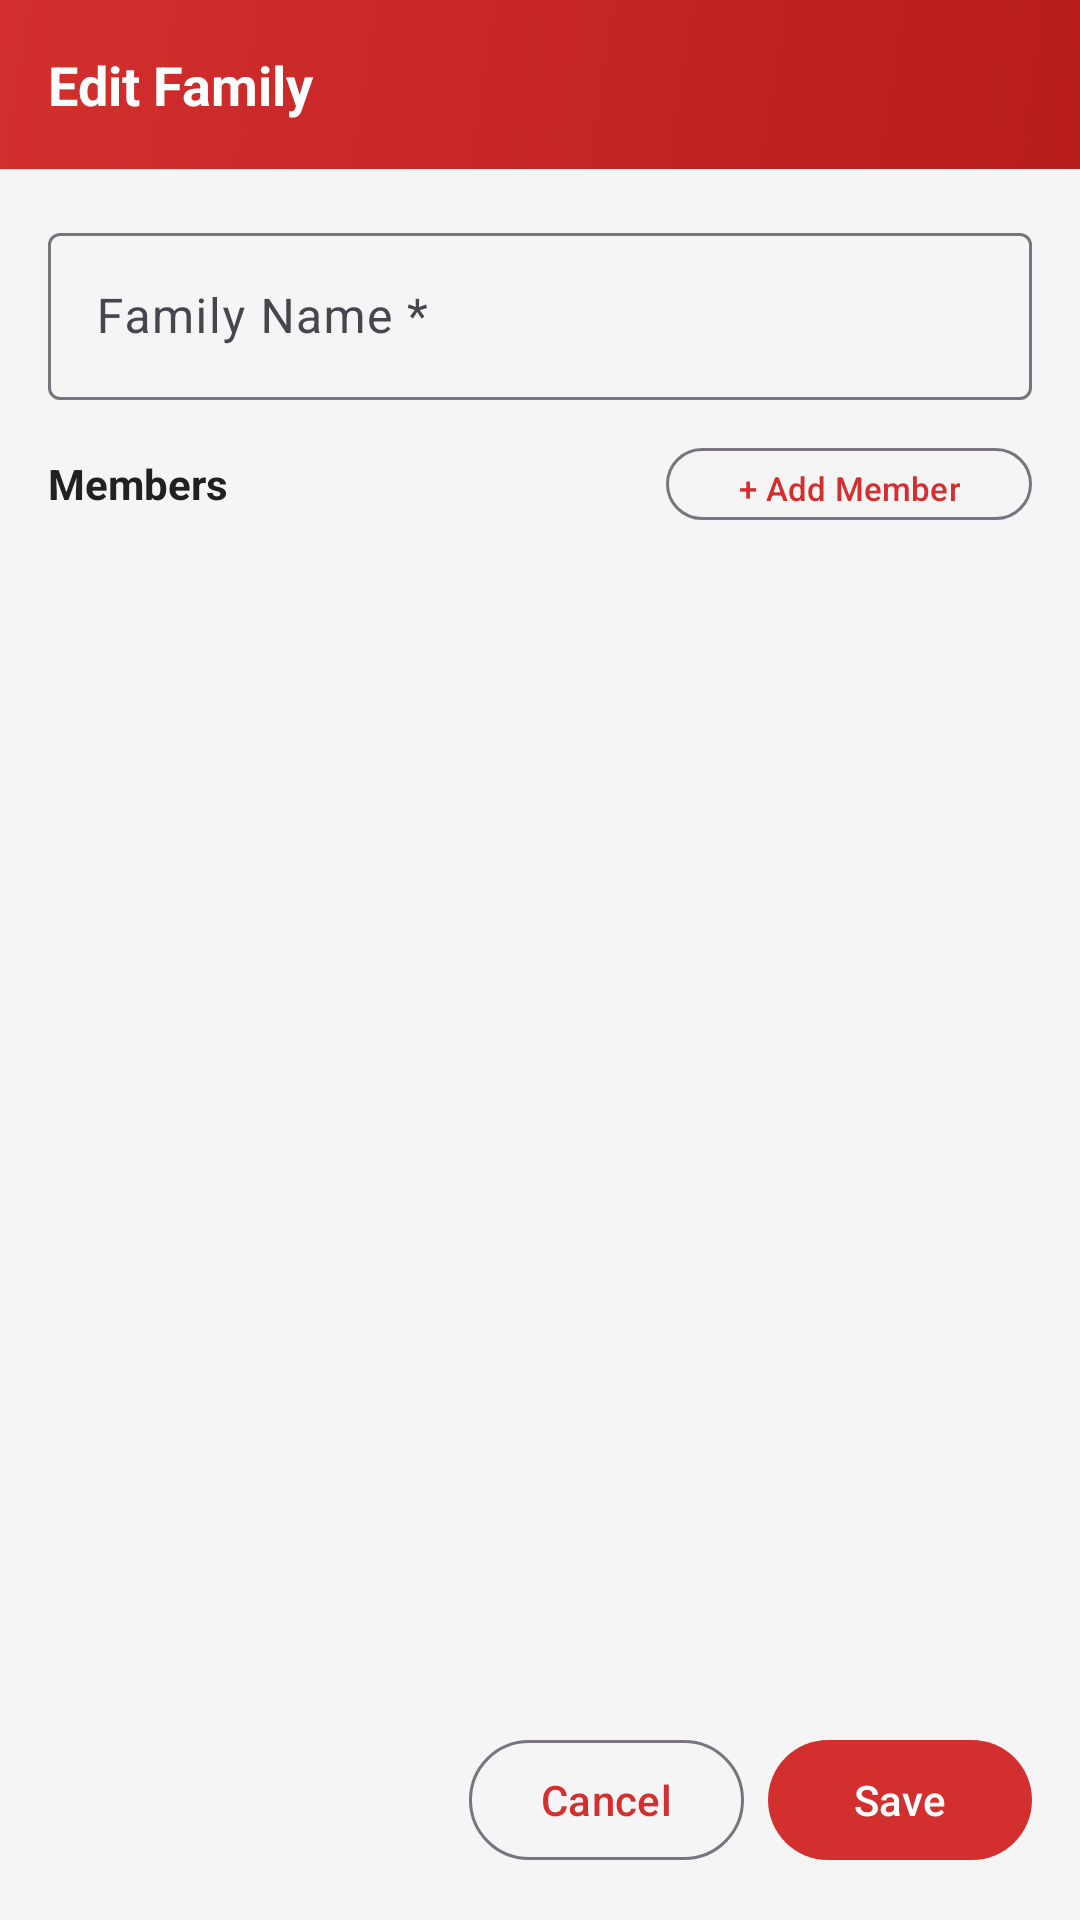

Layout XML and referenced resources for this Android screen:
<!-- AndroidManifest.xml: application theme Theme.AlertUppp -->
<!-- res/layout/fragment_family_edit.xml -->
<?xml version="1.0" encoding="utf-8"?>
<LinearLayout xmlns:android="http://schemas.android.com/apk/res/android"
    xmlns:app="http://schemas.android.com/apk/res-auto"
    android:layout_width="match_parent"
    android:layout_height="match_parent"
    android:background="@color/background"
    android:orientation="vertical">

    
    <LinearLayout
        android:layout_width="match_parent"
        android:layout_height="wrap_content"
        android:background="@drawable/bg_primary_gradient"
        android:orientation="horizontal"
        android:gravity="center_vertical"
        android:padding="16dp">

        <TextView
            android:id="@+id/tvEditFamilyTitle"
            android:layout_width="0dp"
            android:layout_height="wrap_content"
            android:layout_weight="1"
            android:text="Edit Family"
            android:textColor="@color/white"
            android:textSize="18sp"
            android:textStyle="bold" />

    </LinearLayout>

    
    <ScrollView
        android:layout_width="match_parent"
        android:layout_height="0dp"
        android:layout_weight="1">

        <LinearLayout
            android:layout_width="match_parent"
            android:layout_height="wrap_content"
            android:orientation="vertical"
            android:padding="16dp">

            
            <com.google.android.material.textfield.TextInputLayout
                android:id="@+id/tilFamilyName"
                style="@style/Widget.Material3.TextInputLayout.OutlinedBox"
                android:layout_width="match_parent"
                android:layout_height="wrap_content"
                android:layout_marginBottom="12dp"
                android:hint="Family Name *">

                <com.google.android.material.textfield.TextInputEditText
                    android:id="@+id/etFamilyName"
                    android:layout_width="match_parent"
                    android:layout_height="wrap_content"
                    android:inputType="textCapWords"
                    android:imeOptions="actionNext" />
            </com.google.android.material.textfield.TextInputLayout>


            
            <LinearLayout
                android:layout_width="match_parent"
                android:layout_height="wrap_content"
                android:gravity="center_vertical"
                android:orientation="horizontal"
                android:layout_marginBottom="8dp">

                <TextView
                    android:layout_width="0dp"
                    android:layout_height="wrap_content"
                    android:layout_weight="1"
                    android:text="Members"
                    android:textSize="14sp"
                    android:textStyle="bold"
                    android:textColor="@color/text_primary" />

                <com.google.android.material.button.MaterialButton
                    android:id="@+id/btnAddMemberInEdit"
                    style="@style/Widget.Material3.Button.OutlinedButton"
                    android:layout_width="wrap_content"
                    android:layout_height="32dp"
                    android:text="+ Add Member"
                    android:textSize="11sp" />
            </LinearLayout>

            <androidx.recyclerview.widget.RecyclerView
                android:id="@+id/rvEditMembers"
                android:layout_width="match_parent"
                android:layout_height="wrap_content"
                android:nestedScrollingEnabled="false" />

            <TextView
                android:id="@+id/tvEditNoMembers"
                android:layout_width="wrap_content"
                android:layout_height="wrap_content"
                android:layout_marginTop="6dp"
                android:text="No members yet"
                android:textSize="12sp"
                android:textColor="@color/text_secondary"
                android:visibility="gone" />

        </LinearLayout>
    </ScrollView>

    
    <LinearLayout
        android:layout_width="match_parent"
        android:layout_height="wrap_content"
        android:orientation="horizontal"
        android:padding="16dp"
        android:gravity="end">

        <com.google.android.material.button.MaterialButton
            android:id="@+id/btnCancelEdit"
            style="@style/Widget.Material3.Button.OutlinedButton"
            android:layout_width="wrap_content"
            android:layout_height="wrap_content"
            android:layout_marginEnd="8dp"
            android:text="Cancel" />

        <com.google.android.material.button.MaterialButton
            android:id="@+id/btnSaveFamily"
            android:layout_width="wrap_content"
            android:layout_height="wrap_content"
            android:text="Save" />

    </LinearLayout>

</LinearLayout>
<!-- resources referenced by this layout -->
<resources>
  <color name="background">#F5F5F5</color>
  <color name="text_primary">#212121</color>
  <color name="text_secondary">#757575</color>
  <color name="white">#FFFFFFFF</color>
  <!-- drawable bg_primary_gradient (drawable) -->
  <?xml version="1.0" encoding="utf-8"?>
  <shape xmlns:android="http://schemas.android.com/apk/res/android"
      android:shape="rectangle">
      <gradient
          android:startColor="#B71C1C"
          android:endColor="#D32F2F"
          android:angle="135" />
  </shape>
  <style name="Theme.AlertUppp" parent="Base.Theme.AlertUppp" />
  <style name="Base.Theme.AlertUppp" parent="Theme.Material3.DayNight.NoActionBar">
          <item name="colorPrimary">@color/primary</item>
          <item name="colorPrimaryDark">@color/primary_dark</item>
          <item name="colorAccent">@color/accent</item>
          <item name="android:windowBackground">@color/background</item>
          <item name="android:statusBarColor">@color/status_bar</item>
      </style>
  <color name="primary">#D32F2F</color>
  <color name="primary_dark">#B71C1C</color>
  <color name="accent">#FF6F00</color>
  <color name="status_bar">#B71C1C</color>
</resources>
